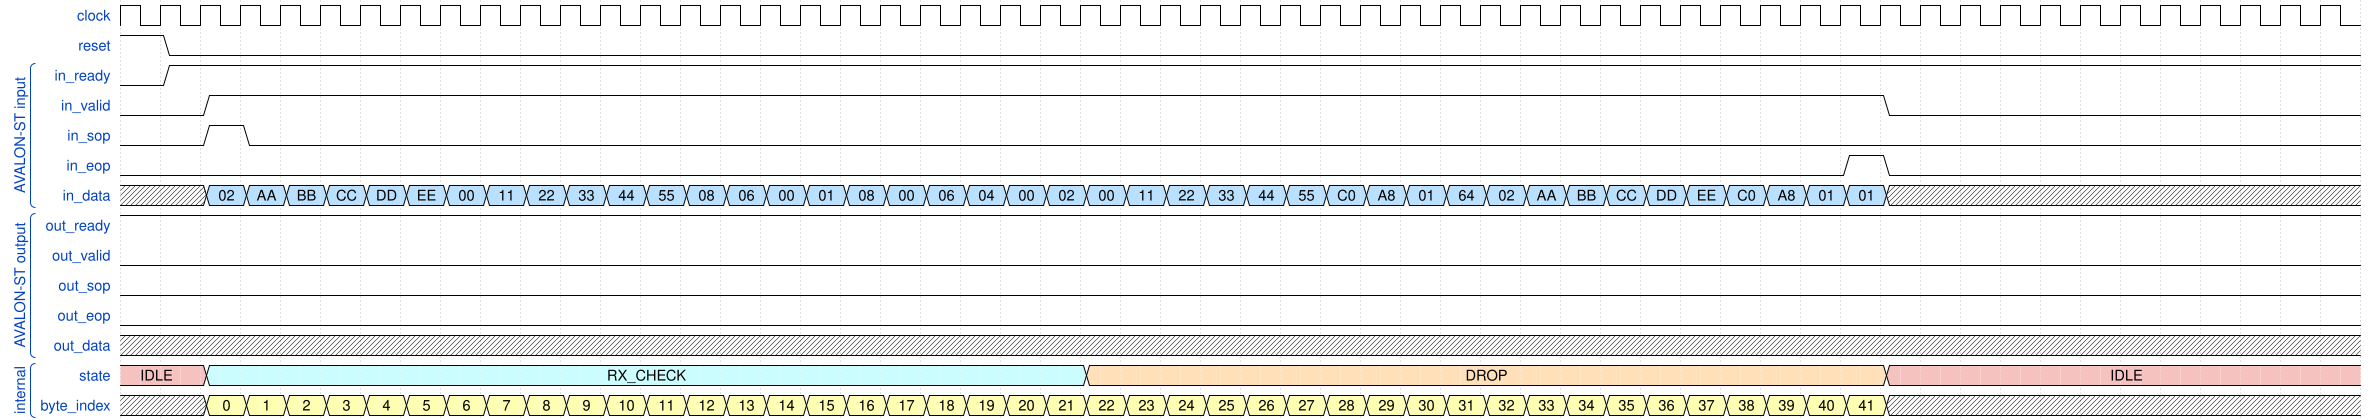

Give the WaveDrom (WaveJSON) description of this timing diagram.

{
  "config": { "hscale": 1 },
  "signal": [
    { "name": "clock", "wave": "p......................................................." },
    { "name": "reset", "wave": "10......................................................" },

  ["AVALON-ST input",
    { "name": "in_ready", "wave": "01......................................................" },
    { "name": "in_valid", "wave": "0.1.........................................0..........." },
    { "name": "in_sop",   "wave": "0.10...................................................." },
    { "name": "in_eop",   "wave": "0..........................................10..........." },

    {
      "name": "in_data",
      "wave": "x.555555555555555555555555555555555555555555x...........",
      "data": [
        "02","AA","BB","CC","DD","EE",
        "00","11","22","33","44","55",
        "08","06",
        "00","01",
        "08","00",
        "06","04",
        "00","02",
        "00","11","22","33","44","55",
        "C0","A8","01","64",
        "02","AA","BB","CC","DD","EE",
        "C0","A8","01","01"
      ]
    },
    ],

    ["AVALON-ST output",
    { "name": "out_ready", "wave": "1......................................................." },
    { "name": "out_valid", "wave": "0......................................................." },
    { "name": "out_sop",   "wave": "0......................................................." },
    { "name": "out_eop",   "wave": "0......................................................." },
    { "name": "out_data",  "wave": "x......................................................." },
    ],
    ["internal",
      { "name": "state", "wave": "9.6.....................4...................9...........", "data": ["IDLE", "RX_CHECK", "DROP", "IDLE"] },
     { "name": "byte_index", "wave": "x.333333333333333333333333333333333333333333x...........",
      "data": ["0","1","2","3","4","5","6","7","8","9","10","11","12","13","14","15","16","17","18","19","20","21","22","23","24","25","26","27","28","29","30","31","32","33","34","35","36","37","38","39","40","41"]
    },

]
  ]
}


